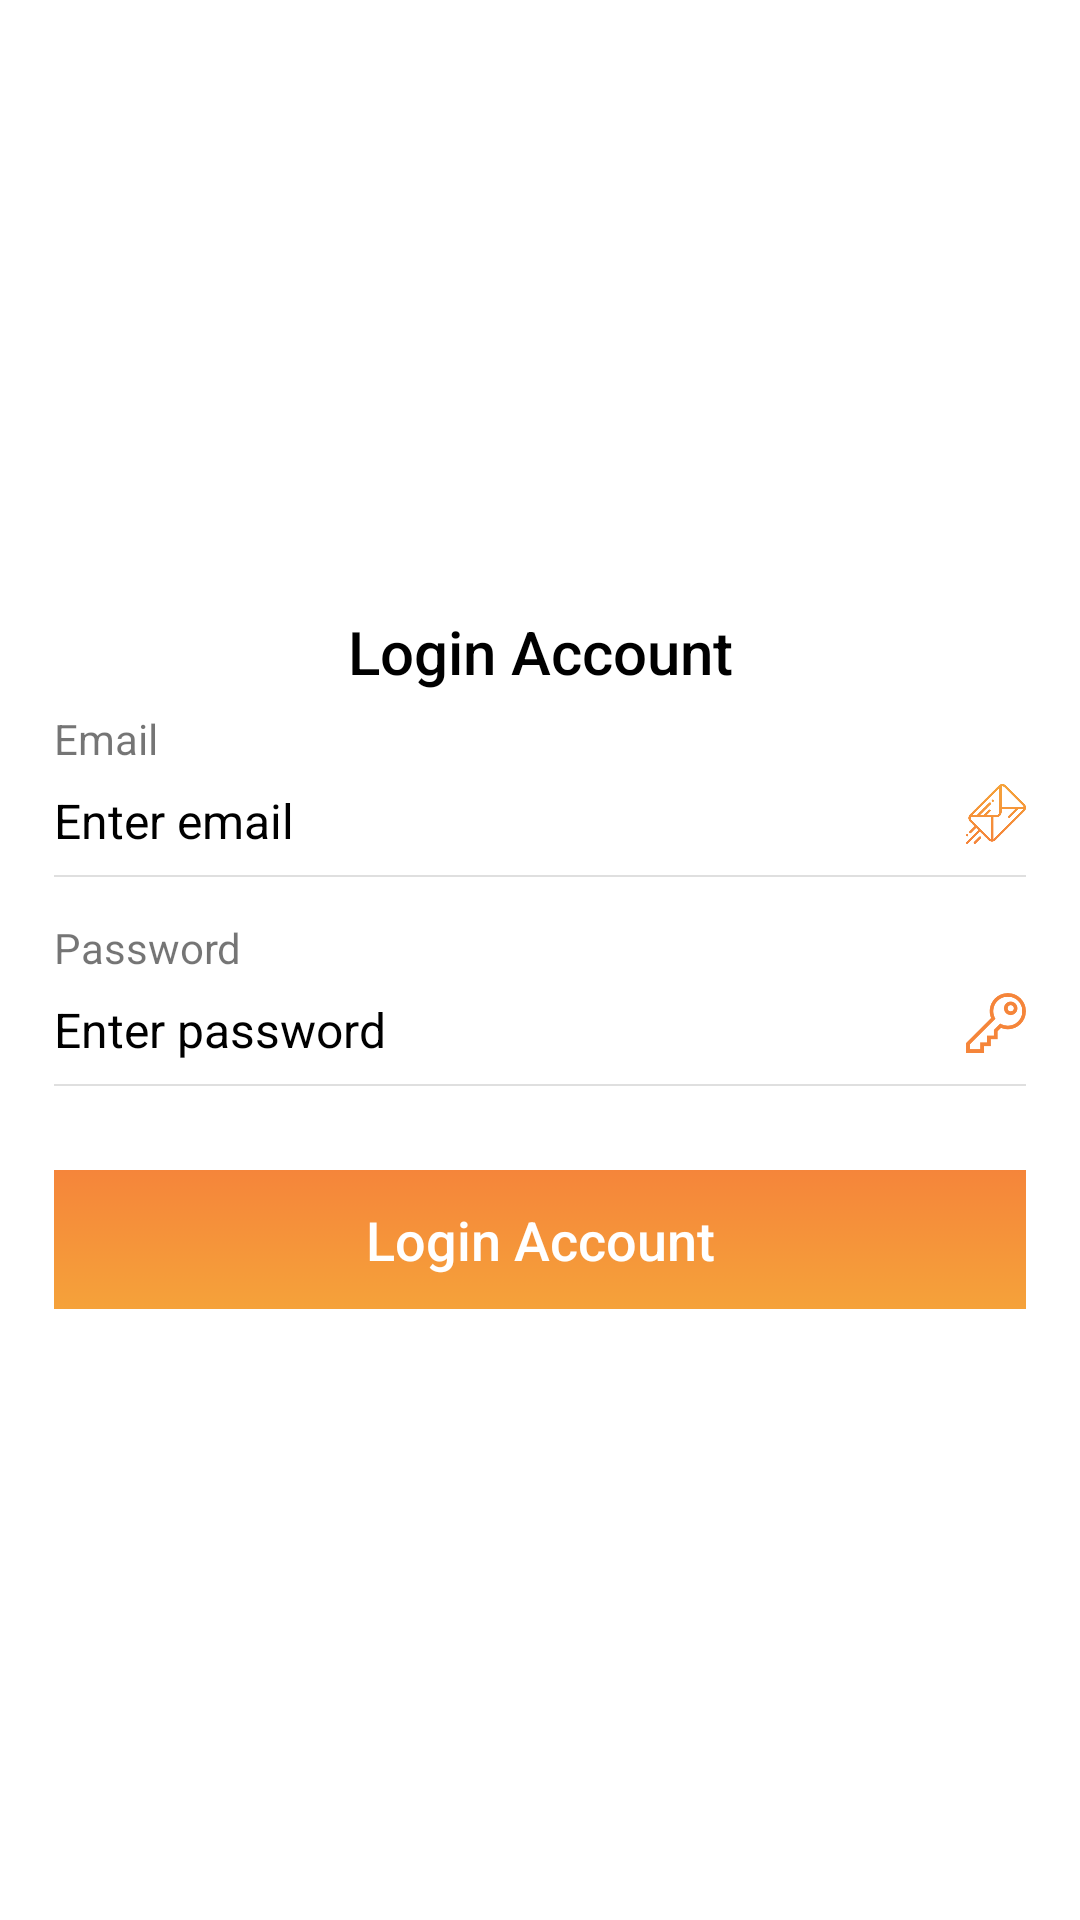

The Android layout XML behind this screen, and the referenced resources:
<!-- AndroidManifest.xml: activity theme AppTheme.NoActionBar -->
<!-- res/layout/activity_login.xml -->
<?xml version="1.0" encoding="utf-8"?>
<RelativeLayout xmlns:android="http://schemas.android.com/apk/res/android"
    android:layout_width="match_parent"
    android:layout_height="match_parent"
    android:background="@color/colorWhite"
    android:layout_gravity="center">


    <ScrollView
        android:id="@+id/scroll"
        android:layout_width="match_parent"
        android:layout_height="match_parent">

        <RelativeLayout
            android:layout_width="match_parent"
            android:layout_height="match_parent"
            android:layout_gravity="center"
            android:orientation="vertical"
            android:padding="18dp">


            <LinearLayout
                android:layout_width="match_parent"
                android:layout_height="wrap_content"
                android:orientation="vertical">
                <TextView
                    android:layout_width="match_parent"
                    android:layout_height="wrap_content"
                    android:text="Login Account"
                    android:fontFamily="sans-serif-medium"
                    android:gravity="center"
                    android:textColor="@color/colorBlack"
                    android:textSize="20sp"/>


                <TextView
                    android:layout_width="match_parent"
                    android:layout_height="match_parent"
                    android:layout_marginTop="6dp"
                    android:text="Email"
                    android:textSize="14dp" />

                <RelativeLayout

                    android:layout_width="match_parent"
                    android:layout_height="wrap_content"
                    android:gravity="center_vertical"
                    android:minHeight="36dp">

                    <EditText
                        android:id="@+id/etEmail"
                        android:layout_width="match_parent"
                        android:layout_height="match_parent"
                        android:layout_marginRight="24dp"
                        android:background="@null"
                        android:focusable="true"
                        android:fontFamily="sans-serif"
                        android:hint="@string/etEnterEmail"
                        android:inputType="textEmailAddress"
                        android:isScrollContainer="true"
                        android:maxLength="36"
                        android:singleLine="true"
                        android:textColor="@color/colorBlack"
                        android:textColorHint="@color/colorBlack" />

                    <ImageView
                        android:layout_width="20dp"
                        android:layout_height="20dp"
                        android:layout_alignParentRight="true"
                        android:src="@drawable/ic_email_orange" />
                </RelativeLayout>

                <View
                    android:layout_width="fill_parent"
                    android:layout_height="1.5px"
                    android:layout_marginBottom="8dp"
                    android:background="#dfdfdf"
                    android:visibility="visible" />


                <TextView
                    android:layout_width="match_parent"
                    android:layout_height="match_parent"
                    android:layout_marginTop="6dp"
                    android:text="Password"
                    android:textSize="14dp" />

                <RelativeLayout

                    android:layout_width="match_parent"
                    android:layout_height="wrap_content"
                    android:gravity="center_vertical"
                    android:minHeight="36dp">

                    <EditText
                        android:id="@+id/etPassword"
                        android:layout_width="match_parent"
                        android:layout_height="match_parent"
                        android:layout_marginRight="24dp"
                        android:background="@null"
                        android:focusable="true"
                        android:fontFamily="sans-serif"
                        android:hint="@string/etEnterPassword"
                        android:inputType="textPassword"
                        android:isScrollContainer="true"
                        android:maxLength="12"
                        android:singleLine="true"
                        android:textColor="@color/colorBlack"
                        android:textColorHint="@color/colorBlack" />

                    <ImageView
                        android:layout_width="20dp"
                        android:layout_height="20dp"
                        android:layout_alignParentRight="true"
                        android:src="@drawable/ic_key" />
                </RelativeLayout>

                <View
                    android:layout_width="fill_parent"
                    android:layout_height="1.5px"
                    android:layout_marginBottom="8dp"
                    android:background="#dfdfdf"
                    android:visibility="visible" />



                <LinearLayout
                    android:id="@+id/createAccount"
                    android:layout_width="fill_parent"
                    android:layout_height="wrap_content"                        android:background="@drawable/gradient_with_selector"
                    android:orientation="vertical"
                    android:layout_marginTop="20dp">

                    <TextView

                        android:layout_width="match_parent"
                        android:layout_height="wrap_content"
                        android:fontFamily="sans-serif-medium"
                        android:gravity="center"
                        android:padding="11dp"
                        android:text="Login Account"
                        android:textColor="@color/colorWhite"
                        android:textSize="18sp" />
                </LinearLayout>
            </LinearLayout>


        </RelativeLayout>
    </ScrollView>

</RelativeLayout>
<!-- resources referenced by this layout -->
<resources>
  <color name="colorBlack">#000000</color>
  <color name="colorWhite">#ffffff</color>
  <!-- drawable gradient_with_selector (drawable) -->
  <?xml version="1.0" encoding="utf-8"?>
  <selector xmlns:android="http://schemas.android.com/apk/res/android">
  
      
      <item android:state_pressed="true">
          <shape android:shape="rectangle">
          
  
  
              <gradient
                  android:startColor="#f5853a"
                  android:endColor="#f5a23a"
                  android:angle="90" />
      </shape></item>
  
      
      <item><shape android:shape="rectangle">
  
  
          <gradient
              android:startColor="#f5a23a"
              android:endColor="#f5853a"
              android:angle="90" />
      </shape></item>
  
  </selector>
  <!-- drawable ic_email_orange: png bitmap (drawable, 5306 bytes) -->
  <!-- drawable ic_key: png bitmap (drawable, 3711 bytes) -->
  <string name="etEnterEmail"><font size="16">Enter email</font></string>
  <string name="etEnterPassword"><font size="16">Enter password</font></string>
  <style name="AppTheme.NoActionBar">
          <item name="windowActionBar">false</item>
          <item name="windowNoTitle">true</item>
          <item name="android:windowIsTranslucent">true</item>
  
      </style>
</resources>
